The GitHub repository iteam1/defect-detection contains a labelled image folder "dataset" with 2 categories: crack, good. Examples follow, each with its label.

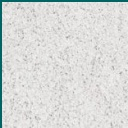
Label: good

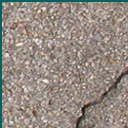
Label: crack

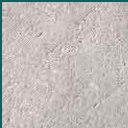
Label: good

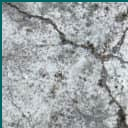
Label: crack

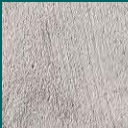
Label: good

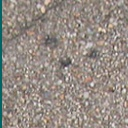
Label: crack
